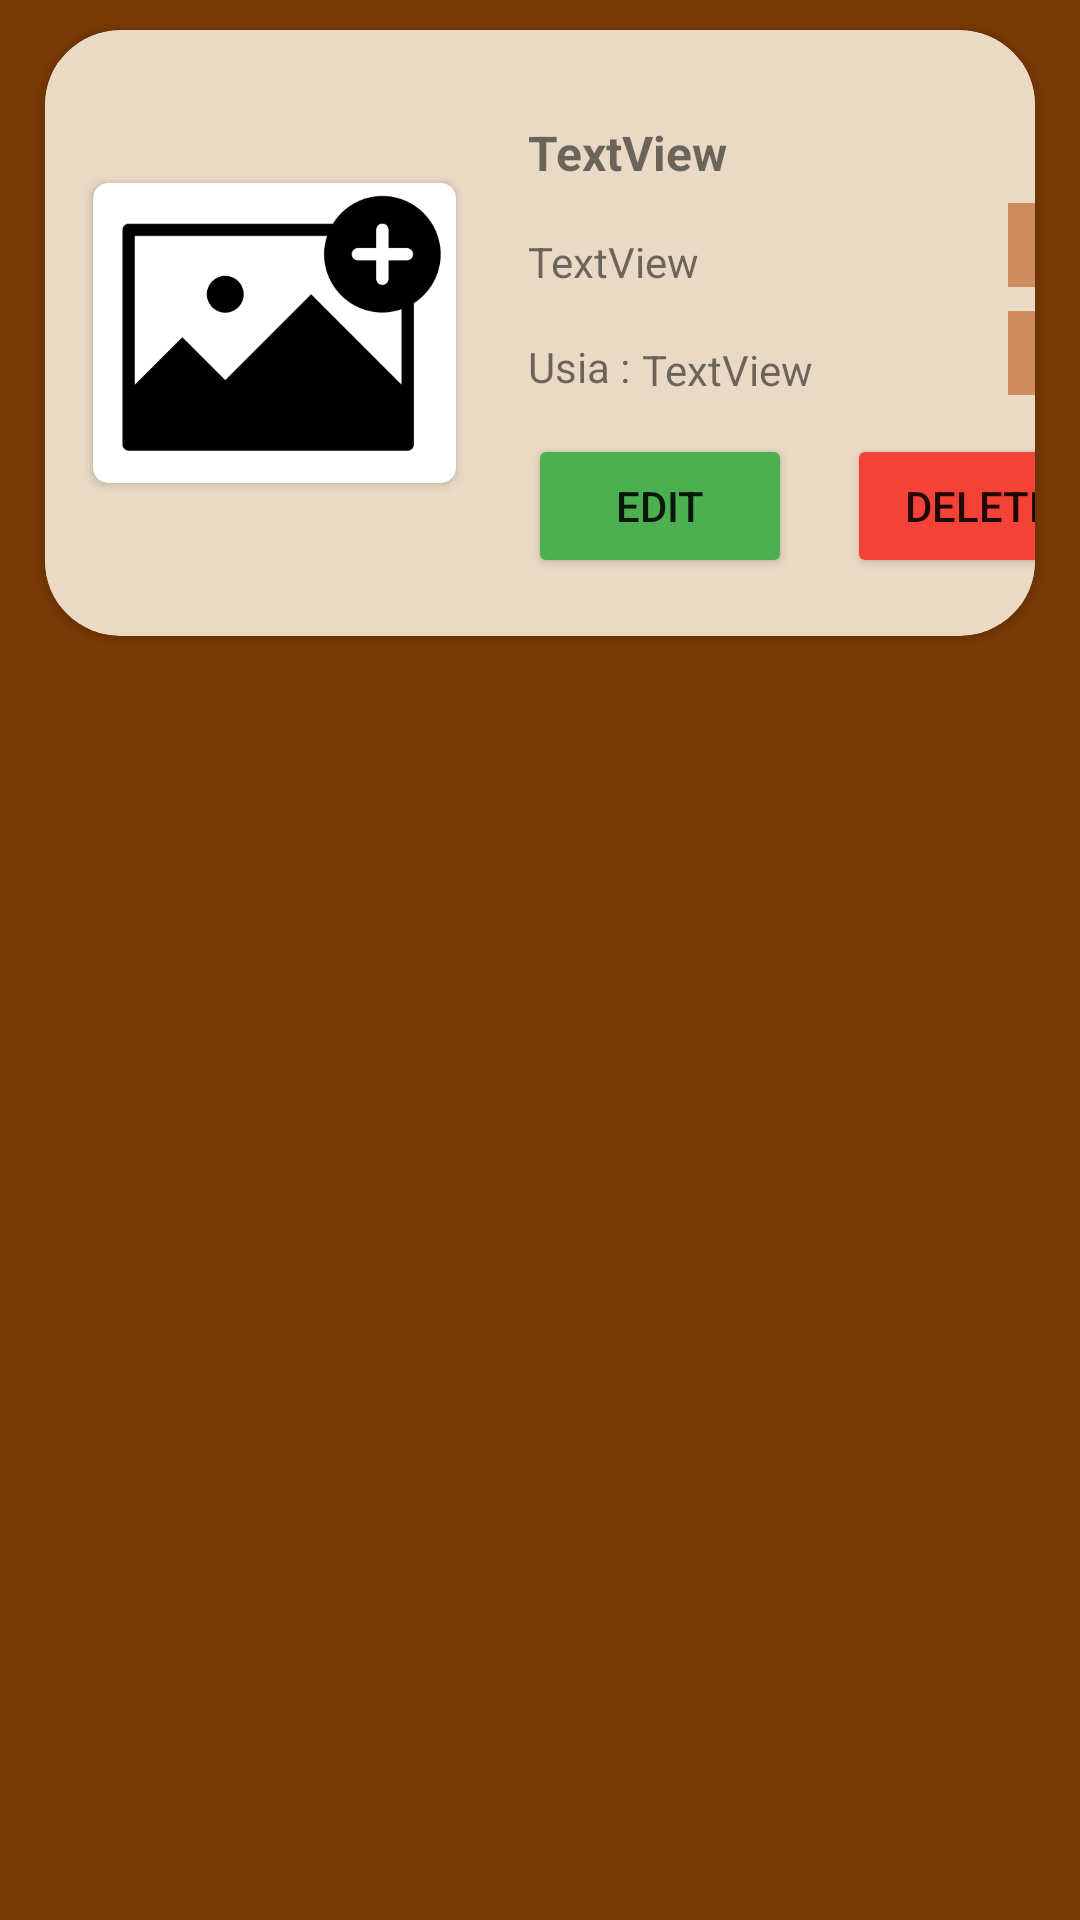

Write the Android layout XML for this screen, with the resource values it uses.
<!-- AndroidManifest.xml: application theme Theme.Week1_Davina -->
<!-- res/layout/card_hewan.xml -->
<?xml version="1.0" encoding="utf-8"?>
<LinearLayout xmlns:android="http://schemas.android.com/apk/res/android"
    xmlns:app="http://schemas.android.com/apk/res-auto"
    xmlns:tools="http://schemas.android.com/tools"
    android:layout_width="wrap_content"
    android:layout_height="wrap_content"
    android:background="#7A3A05">

    <androidx.cardview.widget.CardView
        android:id="@+id/cardDetail"
        android:layout_width="match_parent"
        android:layout_height="wrap_content"
        android:layout_marginHorizontal="15dp"
        android:layout_marginVertical="10dp"
        android:paddingHorizontal="50dp"
        app:cardBackgroundColor="#EAD9C4"
        app:cardCornerRadius="25dp">

        <androidx.constraintlayout.widget.ConstraintLayout
            android:layout_width="394dp"
            android:layout_height="wrap_content"
            android:layout_marginVertical="10dp">

            <androidx.cardview.widget.CardView
                android:layout_width="match_parent"
                android:layout_height="wrap_content"
                app:cardBackgroundColor="#EAD9C4"
                app:cardCornerRadius="5dp"
                app:layout_constraintStart_toStartOf="parent"
                app:layout_constraintTop_toTopOf="parent">

                <androidx.constraintlayout.widget.ConstraintLayout
                    android:layout_width="match_parent"
                    android:layout_height="182dp">

                    <TextView
                        android:id="@+id/nama_card"
                        android:layout_width="wrap_content"
                        android:layout_height="wrap_content"
                        android:layout_marginStart="24dp"
                        android:layout_marginTop="20dp"
                        android:text="TextView"
                        android:textSize="16dp"
                        android:textStyle="bold"
                        app:layout_constraintStart_toEndOf="@+id/cardView"
                        app:layout_constraintTop_toTopOf="parent" />

                    <TextView
                        android:id="@+id/jenis_card"
                        android:layout_width="wrap_content"
                        android:layout_height="wrap_content"
                        android:layout_marginTop="16dp"
                        android:text="TextView"
                        app:layout_constraintEnd_toEndOf="@+id/nama_card"
                        app:layout_constraintHorizontal_bias="0.0"
                        app:layout_constraintStart_toStartOf="@+id/nama_card"
                        app:layout_constraintTop_toBottomOf="@+id/nama_card" />

                    <TextView
                        android:id="@+id/textView3"
                        android:layout_width="38dp"
                        android:layout_height="21dp"
                        android:layout_marginTop="16dp"
                        android:text="Usia : "
                        app:layout_constraintStart_toStartOf="@+id/nama_card"
                        app:layout_constraintTop_toBottomOf="@+id/jenis_card" />

                    <TextView
                        android:id="@+id/usia_card"
                        android:layout_width="wrap_content"
                        android:layout_height="wrap_content"
                        android:phoneNumber="true"
                        android:text="TextView"
                        app:layout_constraintBottom_toBottomOf="@+id/textView3"
                        app:layout_constraintStart_toEndOf="@+id/textView3"
                        app:layout_constraintTop_toTopOf="@+id/textView3"
                        tools:ignore="TouchTargetSizeCheck" />

                    <ImageButton
                        android:id="@+id/makanHewan"
                        android:layout_width="36dp"
                        android:layout_height="28dp"
                        android:layout_marginBottom="13dp"
                        android:background="#CF8C5F"
                        app:layout_constraintBottom_toTopOf="@+id/hapus_hewan"
                        app:layout_constraintEnd_toEndOf="parent"
                        app:layout_constraintHorizontal_bias="0.593"
                        app:layout_constraintStart_toStartOf="@+id/hapus_hewan"
                        app:srcCompat="@drawable/ic_baseline_fastfood_24" />

                    <ImageButton
                        android:id="@+id/suaraHewan"
                        android:layout_width="36dp"
                        android:layout_height="28dp"
                        android:layout_marginBottom="8dp"
                        android:background="#CF8C5F"
                        app:layout_constraintBottom_toTopOf="@+id/makanHewan"
                        app:layout_constraintEnd_toEndOf="@+id/makanHewan"
                        app:layout_constraintStart_toStartOf="@+id/makanHewan"
                        app:srcCompat="@drawable/ic_baseline_surround_sound_24" />

                    <Button
                        android:id="@+id/hapus_hewan"
                        android:layout_width="wrap_content"
                        android:layout_height="wrap_content"
                        android:layout_marginEnd="16dp"
                        android:backgroundTint="#F44336"
                        android:text="DELETE"
                        app:layout_constraintBottom_toBottomOf="@+id/edit_hewan"
                        app:layout_constraintEnd_toEndOf="parent"
                        app:layout_constraintHorizontal_bias="0.448"
                        app:layout_constraintStart_toEndOf="@+id/edit_hewan"
                        app:layout_constraintTop_toTopOf="@+id/edit_hewan"
                        app:layout_constraintVertical_bias="0.0" />

                    <Button
                        android:id="@+id/edit_hewan"
                        android:layout_width="wrap_content"
                        android:layout_height="wrap_content"
                        android:layout_marginStart="24dp"
                        android:layout_marginTop="12dp"
                        android:backgroundTint="#4CAF50"
                        android:text="EDIT"
                        app:layout_constraintStart_toEndOf="@+id/cardView"
                        app:layout_constraintTop_toBottomOf="@+id/usia_card" />

                    <androidx.cardview.widget.CardView
                        android:id="@+id/cardView"
                        android:layout_width="wrap_content"
                        android:layout_height="wrap_content"
                        android:layout_marginStart="16dp"
                        app:cardCornerRadius="5dp"
                        app:layout_constraintBottom_toBottomOf="parent"
                        app:layout_constraintStart_toStartOf="parent"
                        app:layout_constraintTop_toTopOf="parent">

                        <ImageView
                            android:id="@+id/posterfilm_card"
                            android:layout_width="121dp"
                            android:layout_height="100dp"
                            app:srcCompat="@drawable/noun_add_images_5147181" />

                    </androidx.cardview.widget.CardView>

                </androidx.constraintlayout.widget.ConstraintLayout>
            </androidx.cardview.widget.CardView>
        </androidx.constraintlayout.widget.ConstraintLayout>

    </androidx.cardview.widget.CardView>

</LinearLayout>
<!-- resources referenced by this layout -->
<resources>
  <!-- drawable noun_add_images_5147181: png bitmap (drawable, 7088 bytes) -->
  <style name="Theme.Week1_Davina" parent="Theme.MaterialComponents.DayNight.NoActionBar">
          
          <item name="colorPrimary">@color/purple_500</item>
          <item name="colorPrimaryVariant">@color/purple_700</item>
          <item name="colorOnPrimary">@color/white</item>
          
          <item name="colorSecondary">@color/teal_200</item>
          <item name="colorSecondaryVariant">@color/teal_700</item>
          <item name="colorOnSecondary">@color/black</item>
          
          <item name="android:statusBarColor" tools:targetApi="l">?attr/colorPrimaryVariant</item>
          
      </style>
  <!-- not gathered from this repository: default colours our renderer supplied (Android Studio template values) -->
  <color name="purple_500">#FF6200EE</color>
  <color name="purple_700">#FF3700B3</color>
  <color name="teal_200">#FF03DAC5</color>
  <color name="teal_700">#FF018786</color>
  <color name="black">#FF000000</color>
  <color name="white">#FFFFFFFF</color>
</resources>
